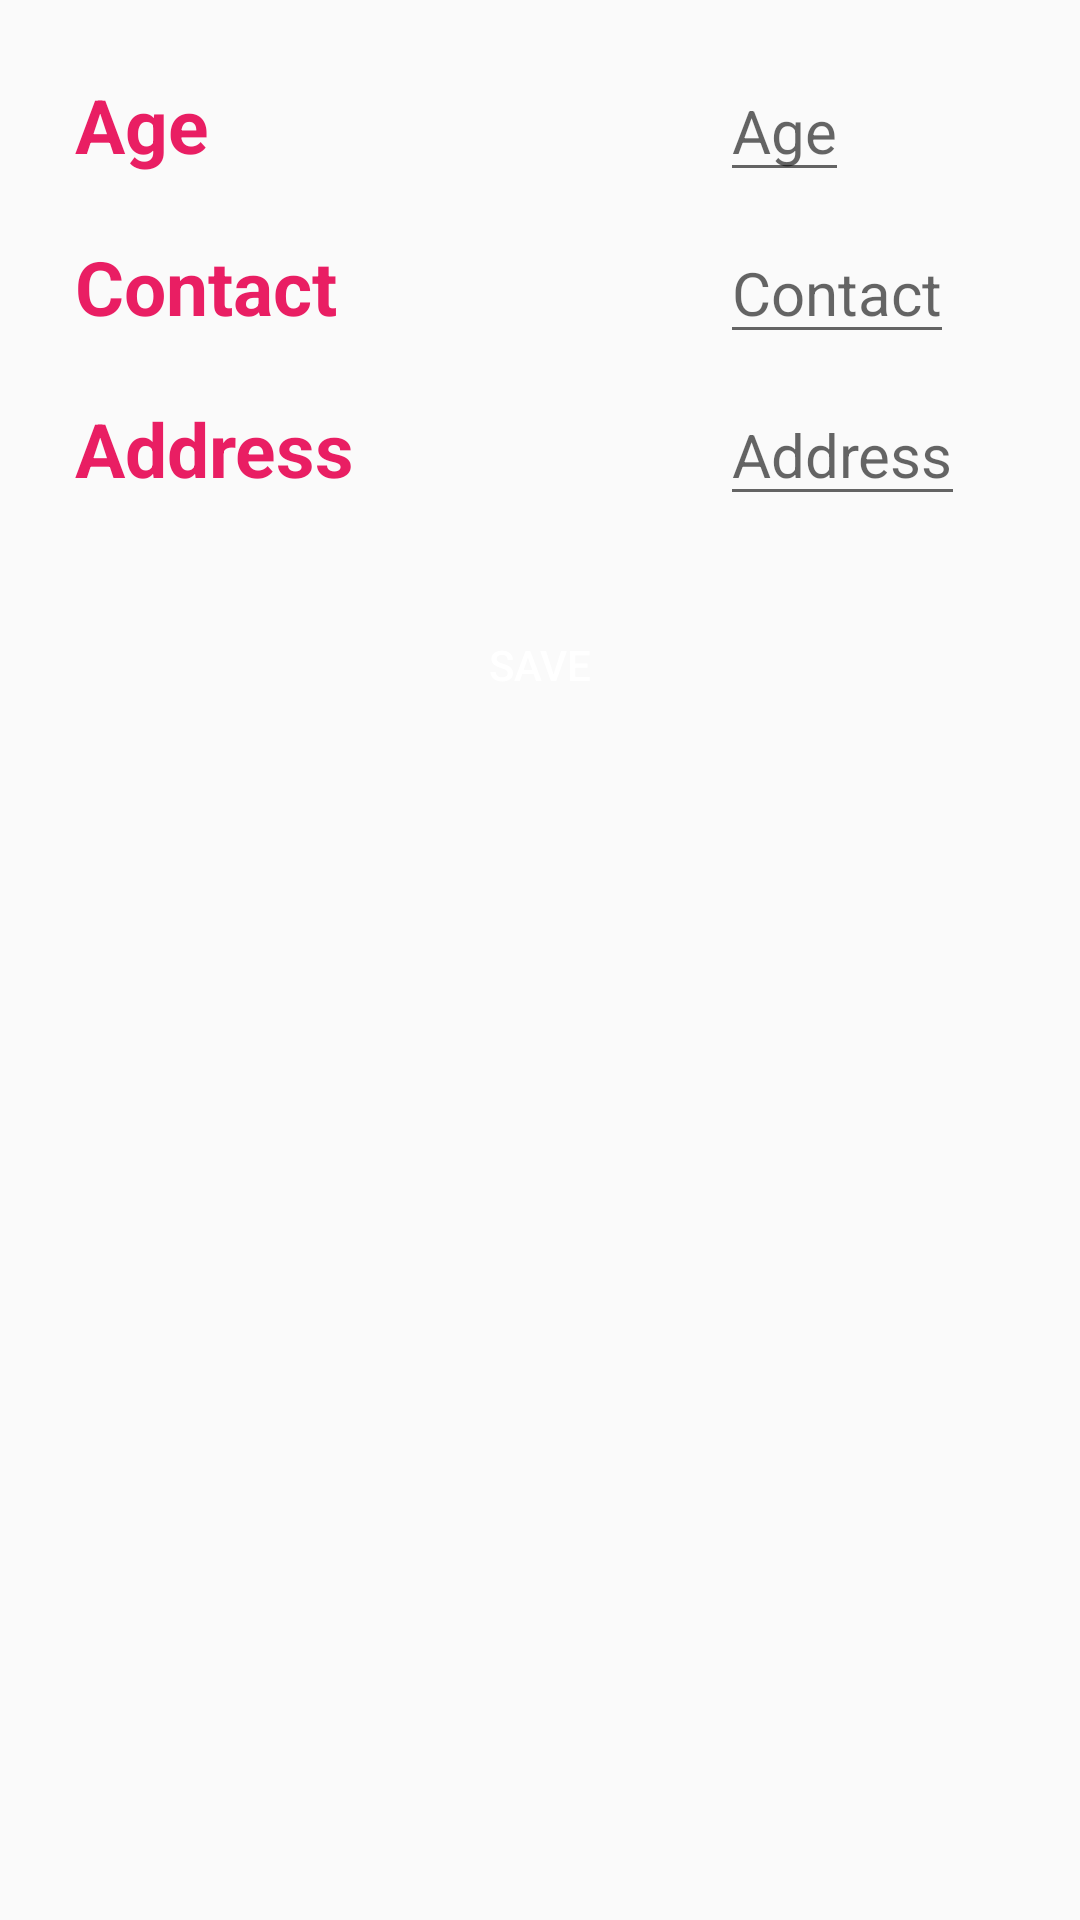

Android layout source for this screen:
<!-- AndroidManifest.xml: application theme AppTheme -->
<!-- res/layout/layout_patient_detail_dialog_fragment.xml -->
<?xml version="1.0" encoding="utf-8"?>
<androidx.constraintlayout.widget.ConstraintLayout
    xmlns:android="http://schemas.android.com/apk/res/android" android:layout_width="match_parent"
    android:layout_height="wrap_content">

    <LinearLayout
        android:padding="10dp"
        android:layout_width="match_parent"
        android:layout_height="match_parent"
        android:orientation="vertical">

        <LinearLayout
            android:layout_width="match_parent"
            android:layout_height="wrap_content"
            android:orientation="horizontal">

            <TextView
                android:layout_marginRight="50dp"
                android:layout_marginTop="10dp"
                android:layout_width="150dp"
                android:layout_height="wrap_content"
                android:text="Age"
                android:textColor="@color/colorPrimary"
                android:textSize="25dp"
                android:textStyle="bold"
                android:layout_marginLeft="15dp"/>

            <EditText
                android:inputType="number"
                android:id="@+id/et_age_patient_detail_dialog"
                android:layout_marginTop="10dp"
                android:layout_width="wrap_content"
                android:layout_height="wrap_content"
                android:hint="Age"
                android:textColor="@color/colorText"
                android:textSize="20dp"
                android:layout_marginLeft="15dp"/>

        </LinearLayout>

        <LinearLayout
            android:layout_width="match_parent"
            android:layout_height="wrap_content"
            android:orientation="horizontal">

            <TextView
                android:layout_marginRight="50dp"
                android:layout_marginTop="10dp"
                android:layout_width="150dp"
                android:layout_height="wrap_content"
                android:text="Contact"
                android:textColor="@color/colorPrimary"
                android:textSize="25dp"
                android:textStyle="bold"
                android:layout_marginLeft="15dp"/>

            <EditText
                android:inputType="number"
                android:id="@+id/et_contact_patient_detail_dialog"
                android:layout_marginTop="10dp"
                android:layout_width="wrap_content"
                android:layout_height="wrap_content"
                android:hint="Contact"
                android:textColor="@color/colorText"
                android:textSize="20dp"
                android:layout_marginLeft="15dp"/>

        </LinearLayout>

        <LinearLayout
            android:layout_width="match_parent"
            android:layout_height="wrap_content"
            android:orientation="horizontal">

            <TextView
                android:layout_marginRight="50dp"
                android:layout_marginTop="10dp"
                android:layout_width="150dp"
                android:layout_height="wrap_content"
                android:text="Address"
                android:textColor="@color/colorPrimary"
                android:textSize="25dp"
                android:textStyle="bold"
                android:layout_marginLeft="15dp"/>

            <EditText
                android:id="@+id/et_address_patient_detail_dialog"
                android:layout_marginTop="10dp"
                android:layout_width="wrap_content"
                android:layout_height="wrap_content"
                android:hint="Address"
                android:textColor="@color/colorText"
                android:textSize="20dp"
                android:layout_marginLeft="15dp"/>

        </LinearLayout>

        <Button
            android:layout_marginTop="20dp"
            android:id="@+id/btn_save_patient_detail_dialog"
            android:layout_width="280dp"
            android:layout_height="wrap_content"
            android:background="@drawable/rectange_round_pink"
            android:padding="20dp"
            android:text="Save"
            android:textColor="@color/colorWhite"
            android:layout_gravity="center_horizontal"
            android:layout_marginBottom="30dp"/>

    </LinearLayout>

</androidx.constraintlayout.widget.ConstraintLayout>
<!-- resources referenced by this layout -->
<resources>
  <color name="colorPrimary">#E91E63</color>
  <color name="colorText">#46454C</color>
  <color name="colorWhite">#ffffff</color>
  <style name="AppTheme" parent="Theme.AppCompat.Light.NoActionBar">
          
  
  
          <item name="colorPrimary">@color/colorPrimary</item>
          <item name="colorPrimaryDark">@color/colorPrimaryDark</item>
          <item name="colorAccent">@color/colorAccent</item>
      </style>
  <color name="colorPrimaryDark">#C2185B</color>
  <color name="colorAccent">#607D8B</color>
</resources>
